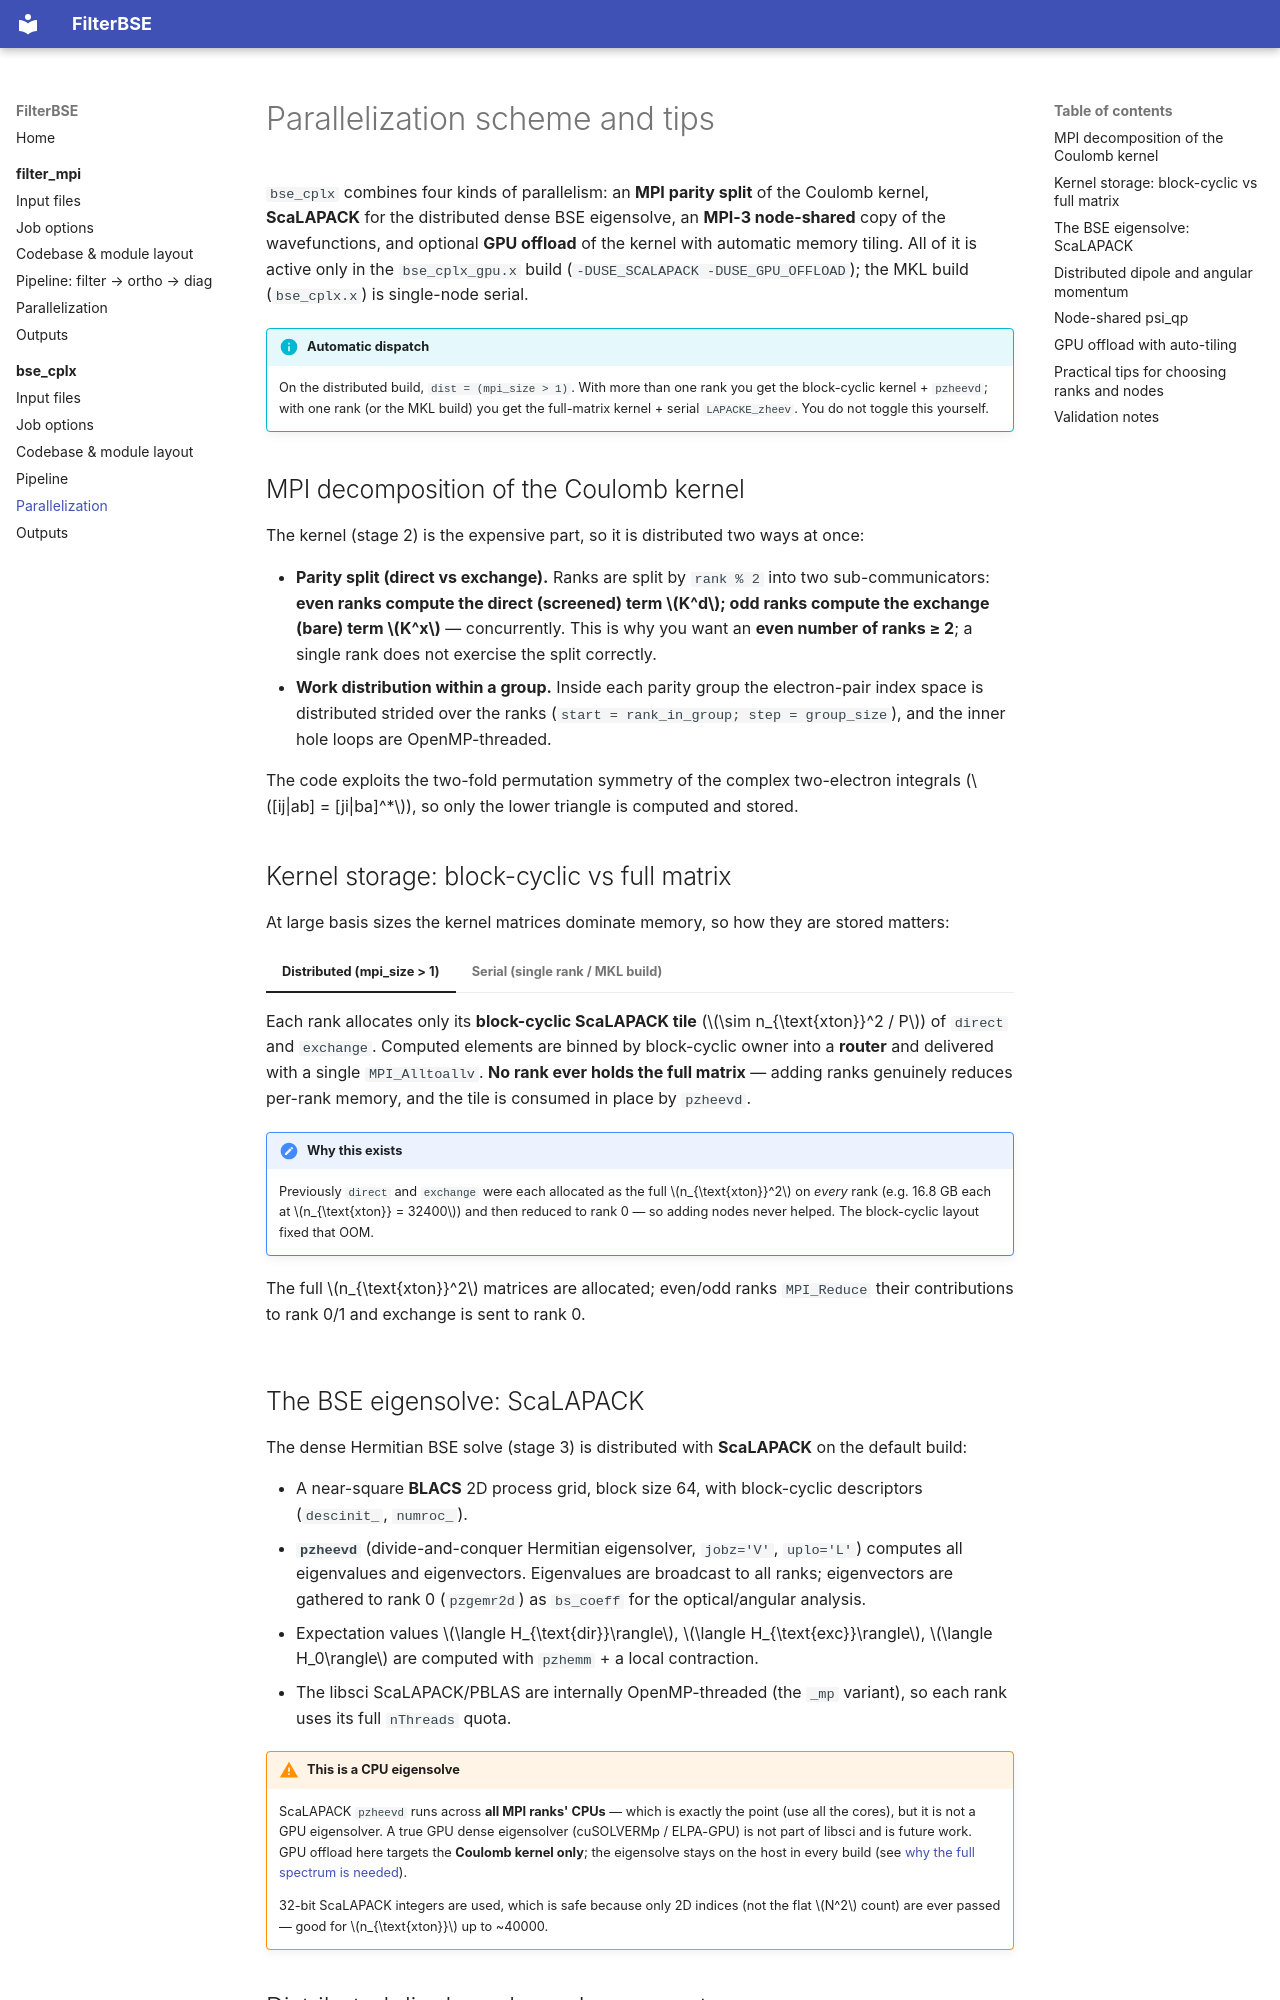

repository: dchabeda/FilterBSE · page: bse_cplx/parallelization/index.html · generator: mkdocs

# Parallelization scheme and tips

`bse_cplx` combines four kinds of parallelism: an **MPI parity split** of the
Coulomb kernel, **ScaLAPACK** for the distributed dense BSE eigensolve, an
**MPI-3 node-shared** copy of the wavefunctions, and optional **GPU offload** of
the kernel with automatic memory tiling. All of it is active only in the
`bse_cplx_gpu.x` build (`-DUSE_SCALAPACK -DUSE_GPU_OFFLOAD`); the MKL build
(`bse_cplx.x`) is single-node serial.

!!! info "Automatic dispatch"
    On the distributed build, `dist = (mpi_size > 1)`. With more than one rank you
    get the block-cyclic kernel + `pzheevd`; with one rank (or the MKL build) you
    get the full-matrix kernel + serial `LAPACKE_zheev`. You do not toggle this
    yourself.

## MPI decomposition of the Coulomb kernel

The kernel (stage 2) is the expensive part, so it is distributed two ways at once:

- **Parity split (direct vs exchange).** Ranks are split by
  `rank % 2` into two sub-communicators: **even ranks compute the direct
  (screened) term \(K^d\); odd ranks compute the exchange (bare) term \(K^x\)** —
  concurrently. This is why you want an **even number of ranks ≥ 2**; a single
  rank does not exercise the split correctly.
- **Work distribution within a group.** Inside each parity group the
  electron-pair index space is distributed strided over the ranks
  (`start = rank_in_group; step = group_size`), and the inner hole loops are
  OpenMP-threaded.

The code exploits the two-fold permutation symmetry of the complex two-electron
integrals (\([ij|ab] = [ji|ba]^*\)), so only the lower triangle is computed and
stored.

## Kernel storage: block-cyclic vs full matrix

At large basis sizes the kernel matrices dominate memory, so how they are stored
matters:

=== "Distributed (mpi_size > 1)"

    Each rank allocates only its **block-cyclic ScaLAPACK tile**
    (\(\sim n_{\text{xton}}^2 / P\)) of `direct` and `exchange`. Computed elements
    are binned by block-cyclic owner into a **router** and delivered with a single
    `MPI_Alltoallv`. **No rank ever holds the full matrix** — adding ranks
    genuinely reduces per-rank memory, and the tile is consumed in place by
    `pzheevd`.

    !!! note "Why this exists"
        Previously `direct` and `exchange` were each allocated as the full
        \(n_{\text{xton}}^2\) on *every* rank (e.g. 16.8 GB each at
        \(n_{\text{xton}} = 32400\)) and then reduced to rank 0 — so adding nodes
        never helped. The block-cyclic layout fixed that OOM.

=== "Serial (single rank / MKL build)"

    The full \(n_{\text{xton}}^2\) matrices are allocated; even/odd ranks
    `MPI_Reduce` their contributions to rank 0/1 and exchange is sent to rank 0.

## The BSE eigensolve: ScaLAPACK

The dense Hermitian BSE solve (stage 3) is distributed with **ScaLAPACK** on the
default build:

- A near-square **BLACS** 2D process grid, block size 64, with block-cyclic
  descriptors (`descinit_`, `numroc_`).
- **`pzheevd`** (divide-and-conquer Hermitian eigensolver, `jobz='V'`,
  `uplo='L'`) computes all eigenvalues and eigenvectors. Eigenvalues are
  broadcast to all ranks; eigenvectors are gathered to rank 0 (`pzgemr2d`) as
  `bs_coeff` for the optical/angular analysis.
- Expectation values \(\langle H_{\text{dir}}\rangle\),
  \(\langle H_{\text{exc}}\rangle\), \(\langle H_0\rangle\) are computed with
  `pzhemm` + a local contraction.
- The libsci ScaLAPACK/PBLAS are internally OpenMP-threaded (the `_mp` variant),
  so each rank uses its full `nThreads` quota.

!!! warning "This is a CPU eigensolve"
    ScaLAPACK `pzheevd` runs across **all MPI ranks' CPUs** — which is exactly the
    point (use all the cores), but it is not a GPU eigensolver. A true GPU dense
    eigensolver (cuSOLVERMp / ELPA-GPU) is not part of libsci and is future work.
    GPU offload here targets the **Coulomb kernel only**; the eigensolve stays on
    the host in every build (see [why the full spectrum is
    needed](pipeline.md#stage-3-bse-eigensolve)).

    32-bit ScaLAPACK integers are used, which is safe because only 2D indices (not
    the flat \(N^2\) count) are ever passed — good for \(n_{\text{xton}}\) up to
    ~40000.
